Run: headless pygame with SDL's dummy video driver; simulated clock (each Clock.tick advances the game by its frame time, no real sleeping); random seed 0; keys injected as events and as key.get_pressed() state; no mouse input.
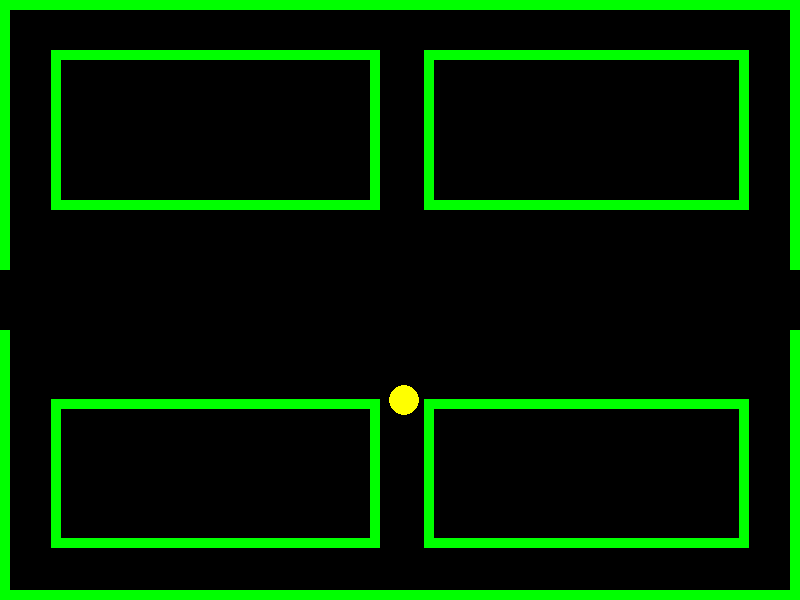
Frame 1 of 4 · flips 1–60 · no input
Frame 2 of 4 · flips 61–180 · tapped SPACE, RETURN · held RIGHT (→), D · screen unchanged from frame 1, image omitted
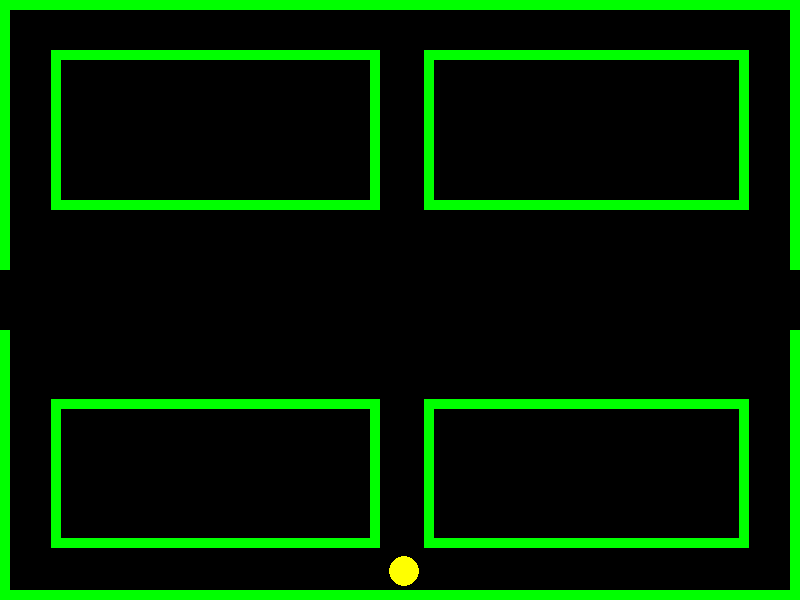
Frame 3 of 4 · flips 181–300 · held DOWN (↓), S
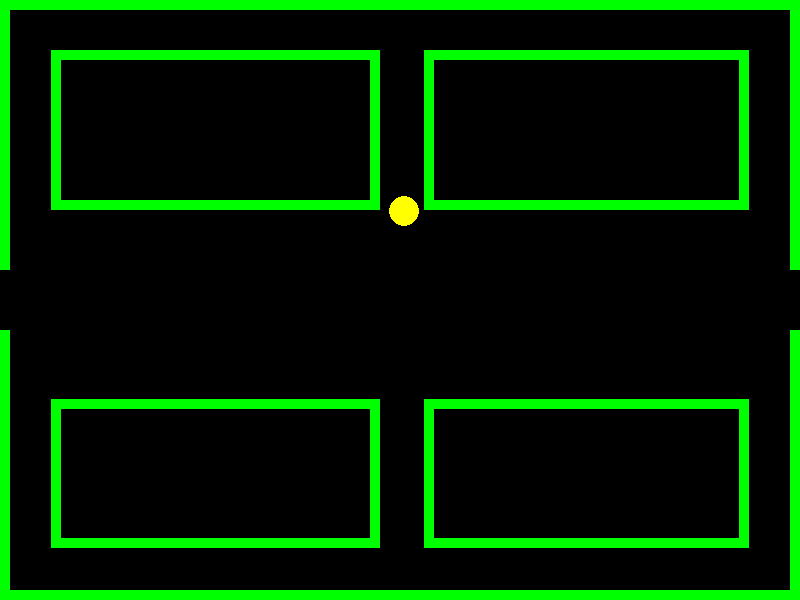
Frame 4 of 4 · flips 301–420 · held LEFT (←), A, UP (↑), W

The pygame program that drew these frames:

import pygame
import sys
import math
import time

pygame.init()

WIDTH, HEIGHT = 800, 600
FPS = 60
PLAYER_RADIUS = 15
PLAYER_MOVE_DISTANCE = 3
BARRIER_COLOR = (0, 255, 0)
PLAYER_COLOR = (255, 255, 0)
BACKGROUND_COLOR = (0, 0, 0)
GAME_OVER_COLOR = (255, 0, 0)
U_IS_MOVING_FLAG = 0
D_IS_MOVING_FLAG = 0
L_IS_MOVING_FLAG = 0
R_IS_MOVING_FLAG = 0

screen = pygame.display.set_mode((WIDTH, HEIGHT))
pygame.display.set_caption("Pac-Man Style Game")

player_pos = [WIDTH // 1.98, HEIGHT // 1.5]
direction = [0, 0]

# Барьеры (прямоугольники)
barriers = [
    pygame.Rect(0, 0, 800, 10),
    pygame.Rect(0, 0, 10, 270),
    pygame.Rect(0, 330, 10, 290),
    pygame.Rect(0, 590, 800, 10),
    pygame.Rect(790, 0, 10, 270),
    pygame.Rect(790, 330, 10, 290),
    pygame.Rect(51, 50, 324, 10),
    pygame.Rect(424, 50, 325, 10),
    pygame.Rect(51, 50, 10, 150),
    pygame.Rect(424, 50, 10, 150),
    pygame.Rect(51, 200, 324, 10),
    pygame.Rect(424, 200, 325, 10),
    pygame.Rect(370, 50, 10, 160),
    pygame.Rect(739, 50, 10, 150),

    pygame.Rect(51, 399, 324, 10),
    pygame.Rect(424, 399, 325, 10),
    pygame.Rect(51, 399, 10, 149),
    pygame.Rect(424, 399, 10, 139),
    pygame.Rect(424, 538, 325, 10),
    pygame.Rect(53, 538, 324, 10),
    pygame.Rect(370, 399, 10, 149),
    pygame.Rect(424, 399, 10, 139),
    pygame.Rect(739, 399, 10, 149),
]

def check_collision(player_pos):
    player_rect = pygame.Rect(player_pos[0] - (PLAYER_RADIUS * 1.3), player_pos[1] - (PLAYER_RADIUS * 1.3),
                               PLAYER_RADIUS * 2 * 1.3, PLAYER_RADIUS * 2 * 1.3)
    for barrier in barriers:
        if player_rect.colliderect(barrier):
            return True
    return False

def checking(player_pos, direction, PLAYER_MOVE_DISTANCE):
    player_pos2 = []
    player_pos2.append(player_pos[0] + direction[0] * PLAYER_MOVE_DISTANCE)
    player_pos2.append(player_pos[1] + direction[1] * PLAYER_MOVE_DISTANCE)
    return player_pos2

def main():
    clock = pygame.time.Clock()
    game_over = False
    global direction
    global PLAYER_MOVE_DISTANCE
    global player_pos
    global U_IS_MOVING_FLAG
    global D_IS_MOVING_FLAG
    global L_IS_MOVING_FLAG
    global R_IS_MOVING_FLAG
    while True:
        for event in pygame.event.get():
            if event.type == pygame.QUIT:
                pygame.quit()
                sys.exit()
            if event.type == pygame.KEYDOWN and not game_over:
                if event.key == pygame.K_w and U_IS_MOVING_FLAG == 0:
                    if direction != [0, -1]:
                        PLAYER_MOVE_DISTANCE = 3
                    if not check_collision(checking(player_pos, [0, -1], 5)):
                        direction = [0, -1]
                        D_IS_MOVING_FLAG = 0
                        L_IS_MOVING_FLAG = 0
                        U_IS_MOVING_FLAG = 0
                        R_IS_MOVING_FLAG = 0
                elif event.key == pygame.K_s and D_IS_MOVING_FLAG == 0:
                    if direction != [0, 1]:
                        PLAYER_MOVE_DISTANCE = 3
                    if not check_collision(checking(player_pos, [0, 1], 5)):
                        direction = [0, 1]
                        D_IS_MOVING_FLAG = 0
                        L_IS_MOVING_FLAG = 0
                        U_IS_MOVING_FLAG = 0
                        R_IS_MOVING_FLAG = 0
                elif event.key == pygame.K_a and L_IS_MOVING_FLAG == 0:
                    if direction != [-1, 0]:
                        PLAYER_MOVE_DISTANCE = 3
                    if not check_collision(checking(player_pos, [-1, 0], 5)):
                        direction = [-1, 0]
                        D_IS_MOVING_FLAG = 0
                        L_IS_MOVING_FLAG = 0
                        U_IS_MOVING_FLAG = 0
                        R_IS_MOVING_FLAG = 0
                elif event.key == pygame.K_d and R_IS_MOVING_FLAG == 0:
                    if direction != [1, 0]:
                        PLAYER_MOVE_DISTANCE = 3
                    if not check_collision(checking(player_pos, [1, 0], 5)):
                        direction = [1, 0]
                        D_IS_MOVING_FLAG = 0
                        L_IS_MOVING_FLAG = 0
                        U_IS_MOVING_FLAG = 0
                        R_IS_MOVING_FLAG = 0
        if not game_over:
            player_pos2 = []
            player_pos2.append(player_pos[0] + direction[0] * PLAYER_MOVE_DISTANCE)
            player_pos2.append(player_pos[1] + direction[1] * PLAYER_MOVE_DISTANCE)
            if check_collision(player_pos2):
                PLAYER_MOVE_DISTANCE = 0
                if direction == [0, -1]:
                    U_IS_MOVING_FLAG = 1
                elif direction == [0, 1]:
                    D_IS_MOVING_FLAG = 1
                elif direction == [-1, 0]:
                    L_IS_MOVING_FLAG = 1
                elif direction == [1, 0]:
                    R_IS_MOVING_FLAG = 1
            else:
                player_pos = player_pos2
            if player_pos[0] < PLAYER_RADIUS:
                player_pos[0] = WIDTH - PLAYER_RADIUS
            elif player_pos[0] > WIDTH - PLAYER_RADIUS:
                player_pos[0] = PLAYER_RADIUS
        screen.fill(BACKGROUND_COLOR)
        for barrier in barriers:
            pygame.draw.rect(screen, BARRIER_COLOR, barrier)
        pygame.draw.circle(screen, PLAYER_COLOR, (int(player_pos[0]), int(player_pos[1])), PLAYER_RADIUS)
        if game_over:
            font = pygame.font.SysFont(None, 55)
            text_surface = font.render('Game Over', True, GAME_OVER_COLOR)
            text_rect = text_surface.get_rect(center=(WIDTH // 2, HEIGHT // 2))
            screen.blit(text_surface, text_rect)
        pygame.display.flip()
        clock.tick(FPS)

if __name__ == "__main__":
    main()
